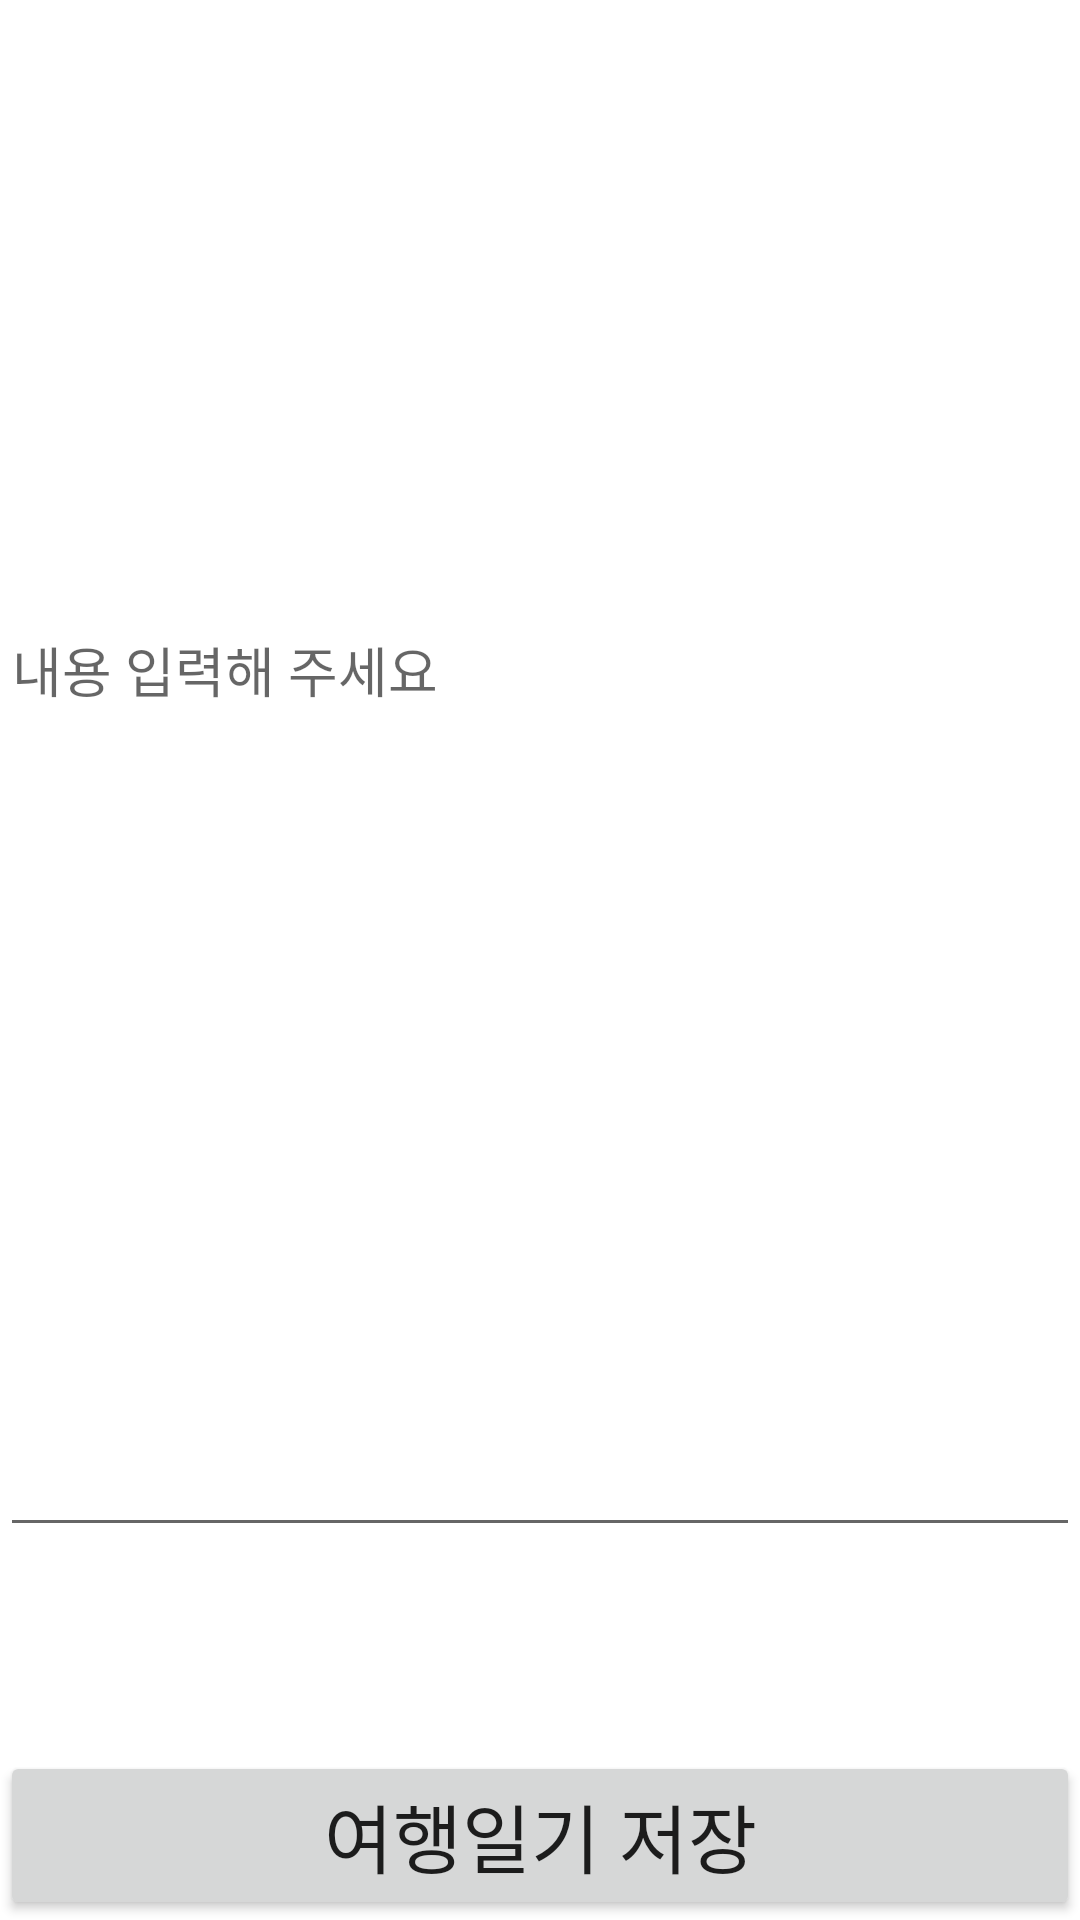

This screen was rendered from an Android layout file. Write that file and the resources it references.
<!-- AndroidManifest.xml: application theme Theme.FirebaseTest23041904 -->
<!-- res/layout/activity_picture_add.xml -->
<?xml version="1.0" encoding="utf-8"?>
<LinearLayout xmlns:android="http://schemas.android.com/apk/res/android"
    xmlns:app="http://schemas.android.com/apk/res-auto"
    xmlns:tools="http://schemas.android.com/tools"
    android:layout_width="match_parent"
    android:layout_height="match_parent"
    android:orientation="vertical"
    tools:context=".PictureAddActivity">

    <ImageView
        android:id="@+id/ivAddPicture"
        android:layout_width="match_parent"
        android:layout_height="200dp"
        android:scaleType="fitXY"
        app:srcCompat="@drawable/ic_launcher_foreground" />

    <EditText
        android:id="@+id/edtAddContent"
        android:layout_width="match_parent"
        android:layout_height="0dp"
        android:layout_weight="1"
        android:hint="내용 입력해 주세요"
        android:gravity="left|top"/>
    <ProgressBar
        android:id="@+id/progressBar"
        android:layout_width="wrap_content"
        android:layout_height="wrap_content"
        android:layout_gravity="center"
        android:visibility="invisible"/>
    <Button
        android:id="@+id/btnPictureSave"
        android:layout_width="match_parent"
        android:layout_height="wrap_content"
        android:layout_marginTop="20dp"
        android:text="여행일기 저장"
        android:textSize="25sp" />


</LinearLayout>
<!-- resources referenced by this layout -->
<resources>
  <style name="Theme.FirebaseTest23041904" parent="Theme.MaterialComponents.DayNight.DarkActionBar">
          
          <item name="colorPrimary">@color/purple_500</item>
          <item name="colorPrimaryVariant">@color/purple_700</item>
          <item name="colorOnPrimary">@color/white</item>
          
          <item name="colorSecondary">@color/teal_200</item>
          <item name="colorSecondaryVariant">@color/teal_700</item>
          <item name="colorOnSecondary">@color/black</item>
          
          <item name="android:statusBarColor">?attr/colorPrimaryVariant</item>
          
      </style>
  <!-- not gathered from this repository: default colours our renderer supplied (Android Studio template values) -->
  <color name="purple_500">#FF6200EE</color>
  <color name="purple_700">#FF3700B3</color>
  <color name="teal_200">#FF03DAC5</color>
  <color name="teal_700">#FF018786</color>
  <color name="black">#FF000000</color>
  <color name="white">#FFFFFFFF</color>
</resources>
